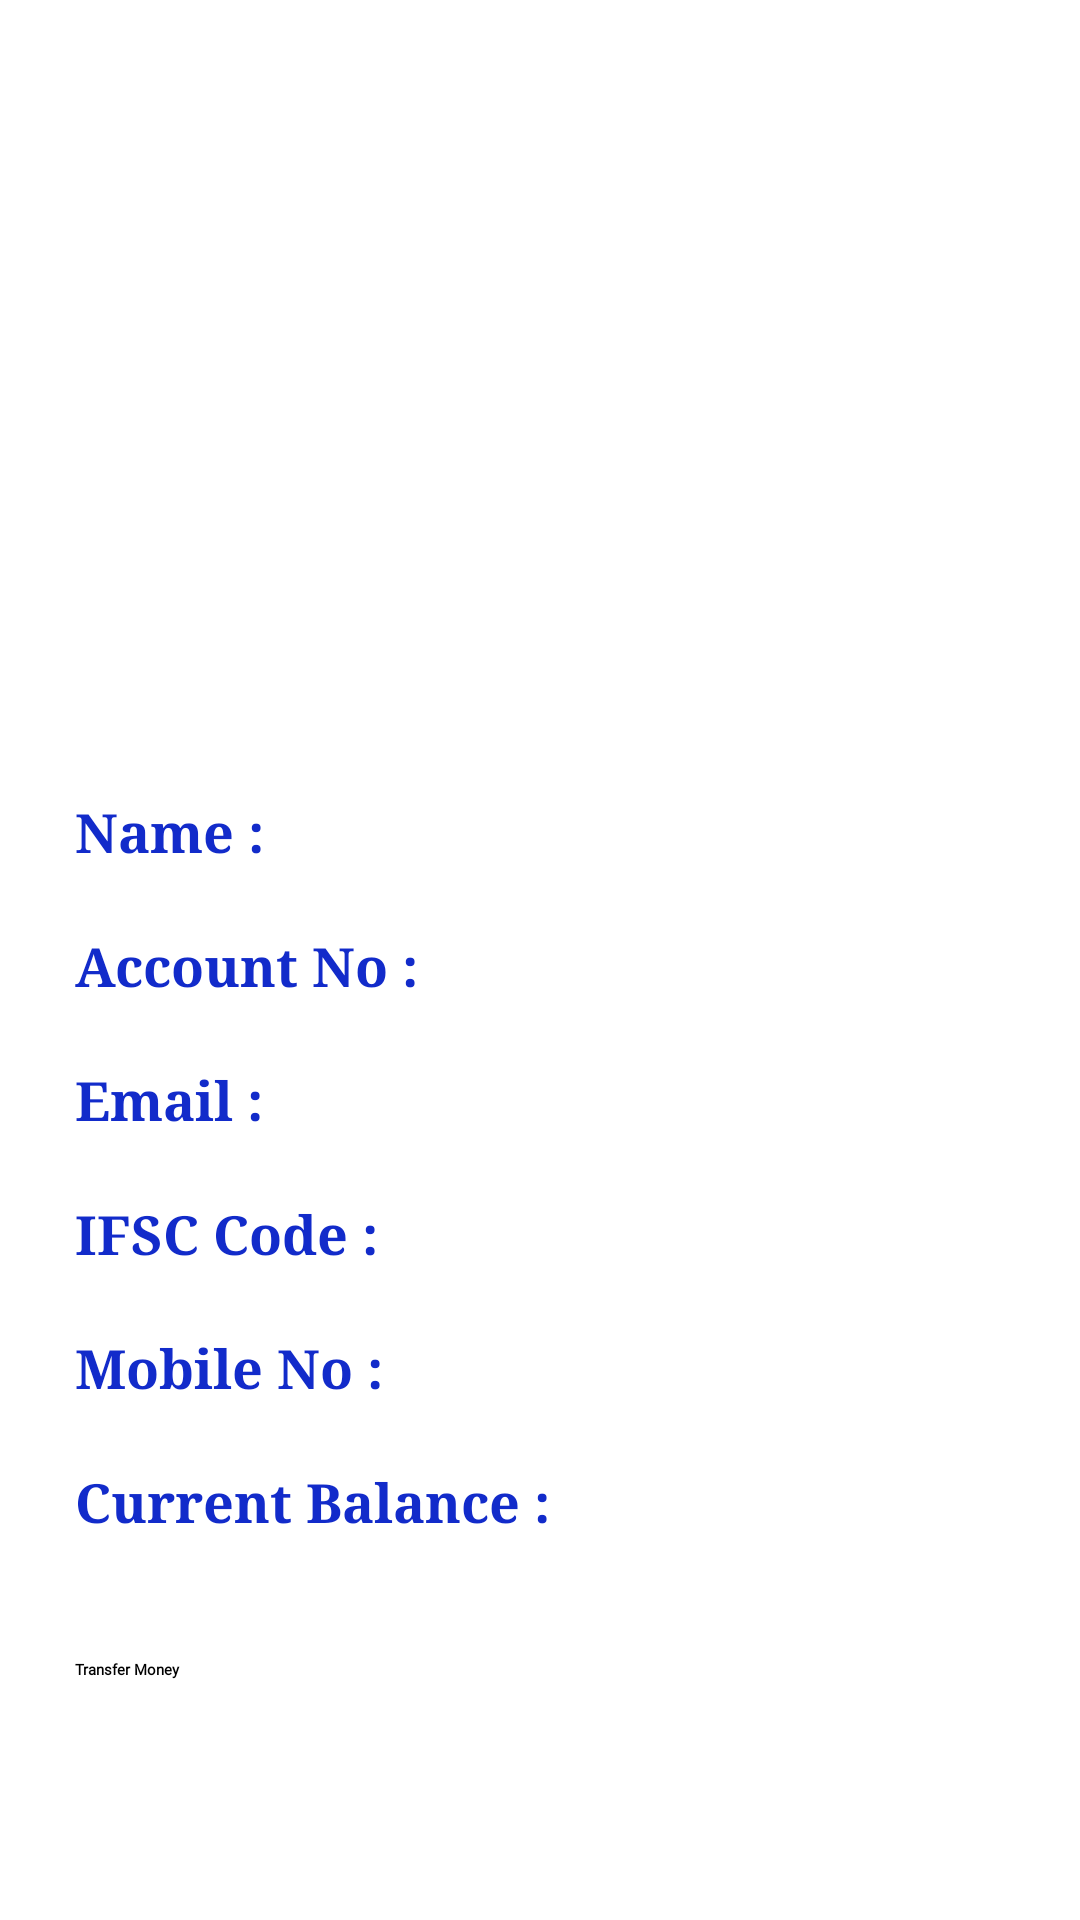

Produce the Android XML layout that renders to this screen, including the resource entries it uses.
<!-- AndroidManifest.xml: application theme Theme.BankingApplication -->
<!-- res/layout/activity_user_data.xml -->
<?xml version="1.0" encoding="utf-8"?>
<LinearLayout xmlns:android="http://schemas.android.com/apk/res/android"
    xmlns:tools="http://schemas.android.com/tools"
    android:layout_width="match_parent"
    android:orientation="vertical"
    android:padding="20dp"
    android:layout_height="match_parent"
    tools:context=".UserData">

    <ImageView
        android:padding="5dp"
        android:src="@drawable/ic_baseline_person_24"
        android:requiresFadingEdge="horizontal"
        android:fadingEdge="vertical"
        android:layout_width="match_parent"
        android:layout_height="200dp"
        android:layout_gravity="center_horizontal"/>

    <LinearLayout
        android:padding="5dp"
        android:layout_marginTop="40dp"
        android:layout_gravity="center_horizontal"
        android:orientation="horizontal"
        android:layout_width="match_parent"
        android:layout_height="wrap_content">

        <TextView
            android:layout_width="wrap_content"
            android:layout_height="wrap_content"
            android:layout_weight="0.1"
            android:fontFamily="serif"
            android:text="@string/name"
            android:textColor="#122BCA"
            android:textSize="18sp"
            android:textStyle="bold" />

        <TextView
            android:id="@+id/name"
            android:layout_width="wrap_content"
            android:layout_height="wrap_content"
            android:layout_weight="1"
            android:fontFamily="serif"
            android:textColor="@color/black"
            android:textSize="18sp" />
    </LinearLayout>

    <LinearLayout
        android:layout_marginTop="10dp"
        android:padding="5dp"
        android:layout_gravity="center_horizontal"
        android:orientation="horizontal"
        android:layout_width="match_parent"
        android:layout_height="wrap_content">

        <TextView
            android:layout_width="wrap_content"
            android:layout_height="wrap_content"
            android:layout_weight="0.1"
            android:fontFamily="serif"
            android:text="@string/account_no"
            android:textColor="#122BCA"
            android:textSize="18sp"
            android:textStyle="bold" />

        <TextView
            android:id="@+id/account_no"
            android:layout_width="wrap_content"
            android:layout_height="wrap_content"
            android:layout_weight="1"
            android:fontFamily="serif"
            android:textColor="@color/black"
            android:textSize="18sp" />
    </LinearLayout>

    <LinearLayout
        android:padding="5dp"
        android:layout_marginTop="10dp"
        android:layout_gravity="center_horizontal"
        android:orientation="horizontal"
        android:layout_width="match_parent"
        android:layout_height="wrap_content">

        <TextView
            android:layout_width="wrap_content"
            android:layout_height="wrap_content"
            android:layout_weight="0.1"
            android:fontFamily="serif"
            android:text="@string/email"
            android:textColor="#122BCA"
            android:textSize="18sp"
            android:textStyle="bold" />

        <TextView
            android:id="@+id/email_id"
            android:layout_width="wrap_content"
            android:layout_height="wrap_content"
            android:layout_weight="1"
            android:fontFamily="serif"
            android:textColor="@color/black"
            android:textSize="18sp" />
    </LinearLayout>

    <LinearLayout
        android:padding="5dp"
        android:layout_marginTop="10dp"
        android:layout_gravity="center_horizontal"
        android:orientation="horizontal"
        android:layout_width="match_parent"
        android:layout_height="wrap_content">

        <TextView
            android:layout_width="wrap_content"
            android:layout_height="wrap_content"
            android:layout_weight="0.1"
            android:fontFamily="serif"
            android:text="@string/ifsc_code"
            android:textColor="#122BCA"
            android:textSize="18sp"
            android:textStyle="bold" />

        <TextView
            android:id="@+id/ifsc_id"
            android:layout_width="wrap_content"
            android:layout_height="wrap_content"
            android:layout_weight="1"
            android:fontFamily="serif"
            android:textColor="@color/black"
            android:textSize="18sp" />
    </LinearLayout>

    <LinearLayout
        android:padding="5dp"
        android:layout_marginTop="10dp"
        android:layout_gravity="center_horizontal"
        android:orientation="horizontal"
        android:layout_width="match_parent"
        android:layout_height="wrap_content">

        <TextView
            android:layout_width="wrap_content"
            android:layout_height="wrap_content"
            android:layout_weight="0.1"
            android:fontFamily="serif"
            android:text="@string/mobile_no"
            android:textColor="#122BCA"
            android:textSize="18sp"
            android:textStyle="bold" />

        <TextView
            android:id="@+id/phone_no"
            android:layout_width="wrap_content"
            android:layout_height="wrap_content"
            android:layout_weight="1"
            android:fontFamily="serif"
            android:textColor="@color/black"
            android:textSize="18sp" />
    </LinearLayout>

    <LinearLayout
        android:layout_gravity="center_horizontal"
        android:padding="5dp"
        android:layout_marginTop="10dp"
        android:orientation="horizontal"
        android:layout_width="match_parent"
        android:layout_height="wrap_content">

        <TextView
            android:layout_width="wrap_content"
            android:layout_height="wrap_content"
            android:layout_weight="0.1"
            android:fontFamily="serif"
            android:text="@string/current_balance"
            android:textColor="#122BCA"
            android:textSize="18sp"
            android:textStyle="bold" />

        <TextView
            android:id="@+id/avail_balance"
            android:layout_width="wrap_content"
            android:layout_height="wrap_content"
            android:layout_weight="1"
            android:fontFamily="serif"
            android:textColor="@color/black"
            android:textSize="18sp" />
    </LinearLayout>

    <Button
        android:id="@+id/transfer_money"
        android:layout_width="match_parent"
        android:layout_height="wrap_content"
        android:layout_marginTop="30dp"
        android:backgroundTint="#14850F"
        android:fontFamily="@font/averia_serif_libre_light"
        android:padding="5dp"
        android:text="@string/transfer_money"
        android:textStyle="bold" />

</LinearLayout>
<!-- resources referenced by this layout -->
<resources>
  <string name="account_no">Account No :</string>
  <string name="current_balance">Current Balance :</string>
  <string name="email">Email :</string>
  <string name="ifsc_code">IFSC Code :</string>
  <string name="mobile_no">Mobile No :</string>
  <string name="name">Name :</string>
  <string name="transfer_money">Transfer Money</string>
  <style name="Theme.BankingApplication" parent="Theme.MaterialComponents.DayNight.NoActionBar">
          
          <item name="colorPrimary">@color/purple_200</item>
          <item name="colorPrimaryVariant">@color/purple_700</item>
          <item name="colorOnPrimary">@color/black</item>
          
          <item name="colorSecondary">@color/teal_200</item>
          <item name="colorSecondaryVariant">@color/teal_200</item>
          <item name="colorOnSecondary">@color/black</item>
          
          <item name="android:statusBarColor" tools:targetApi="l">?attr/colorPrimaryVariant</item>
          
      </style>
  <!-- not gathered from this repository: default colours our renderer supplied (Android Studio template values) -->
  <color name="purple_200">#FFBB86FC</color>
  <color name="purple_700">#FF3700B3</color>
  <color name="teal_200">#FF03DAC5</color>
  <color name="black">#FF000000</color>
</resources>
